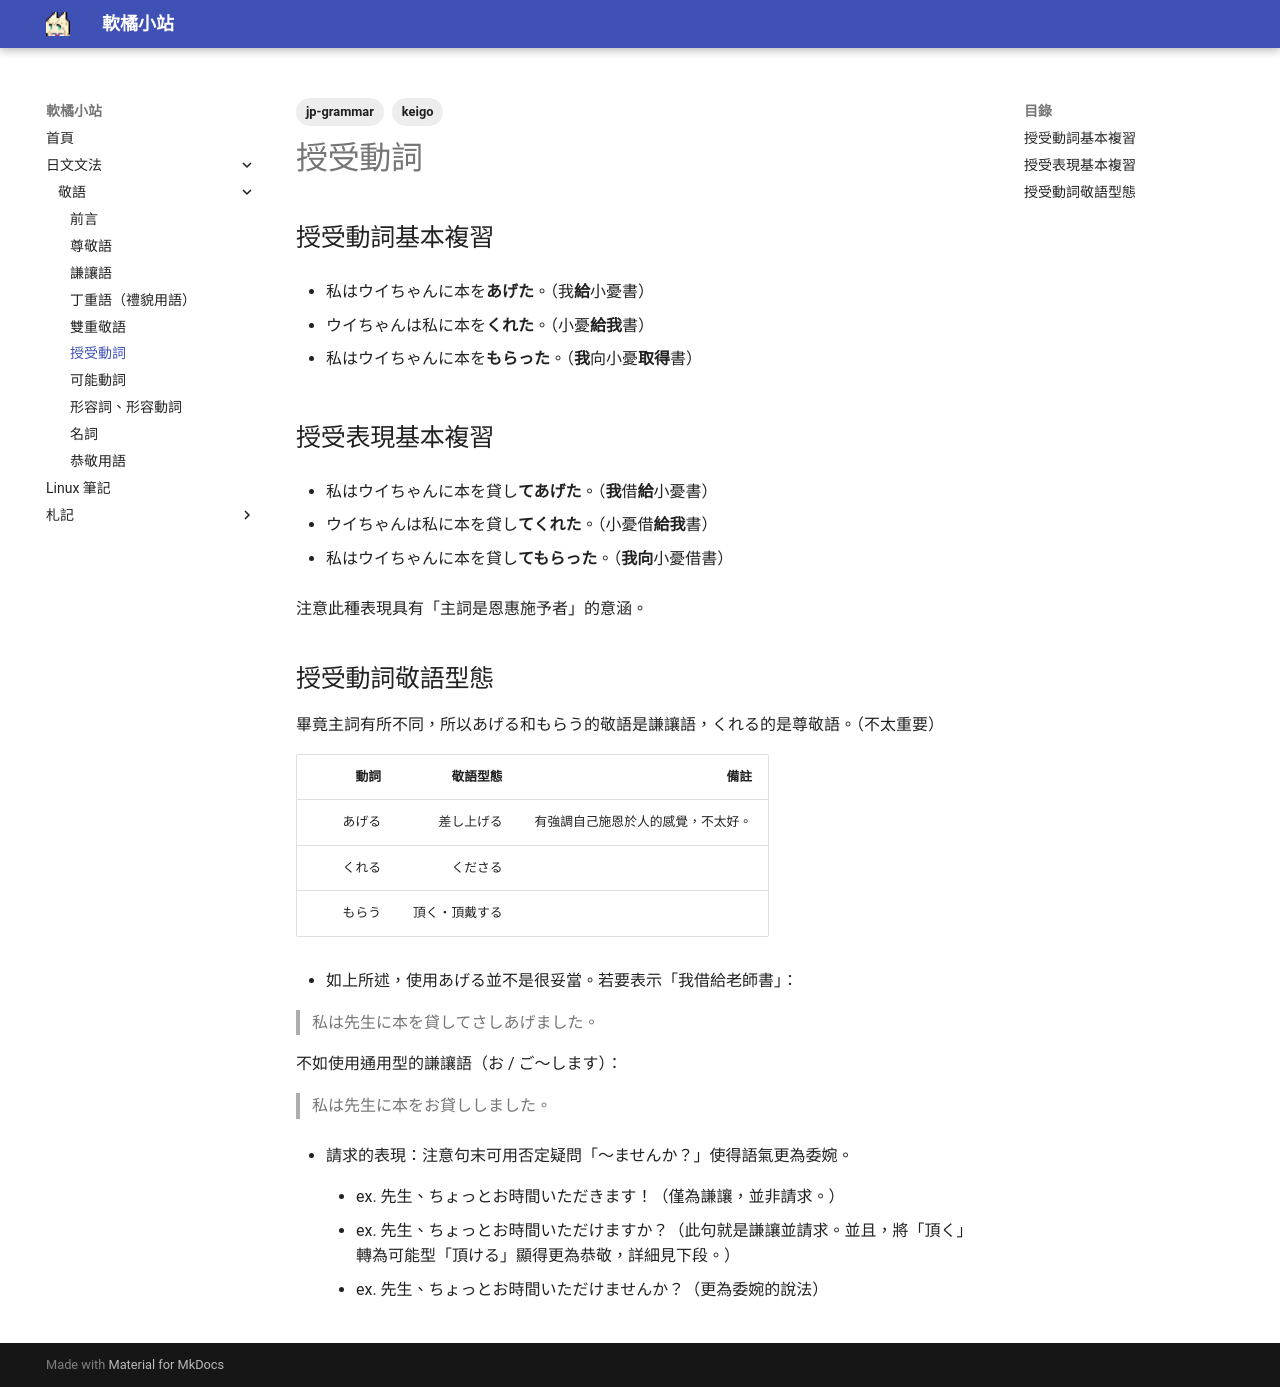

repository: lazygabrielKSL/lazygabrielKSL.github.io · page: jp-grammar/keigo/juju/index.html · generator: mkdocs

---
title: "日文基礎敬語 其之五 - 授受動詞"
description: "日文基礎敬語 授受動詞"
pubDate: 2024-10-14
tags:
  - jp-grammar
  - keigo
heroImage: "/assets/banners/ui_mem.jpg"
---

## 授受動詞基本複習

- 私はウイちゃんに本を**あげた**。（我**給**小憂書）

- ウイちゃんは私に本を**くれた**。（小憂**給我**書）

- 私はウイちゃんに本を**もらった**。（**我**向小憂**取得**書）


## 授受表現基本複習

- 私はウイちゃんに本を貸し**てあげた**。（**我**借**給**小憂書）

- ウイちゃんは私に本を貸し**てくれた**。（小憂借**給我**書）

- 私はウイちゃんに本を貸し**てもらった**。（**我向**小憂借書）

注意此種表現具有「主詞是恩惠施予者」的意涵。


## 授受動詞敬語型態

畢竟主詞有所不同，所以あげる和もらう的敬語是謙讓語，くれる的是尊敬語。（不太重要）

| 動詞 | 敬語型態 | 備註 |
| ---: | ---: | ---: |
| あげる | 差し上げる | 有強調自己施恩於人的感覺，不太好。 |
| くれる | くださる |  |
| もらう | 頂く・頂戴する |  |

- 如上所述，使用あげる並不是很妥當。若要表示「我借給老師書」：

> 私は先生に本を貸してさしあげました。

不如使用通用型的謙讓語（お / ご～します）：

> 私は先生に本をお貸ししました。

- 請求的表現：注意句末可用否定疑問「～ませんか？」使得語氣更為委婉。

    - ex. 先生、ちょっとお時間いただきます！（僅為謙讓，並非請求。）

    - ex. 先生、ちょっとお時間いただけますか？（此句就是謙讓並請求。並且，將「頂く」轉為可能型「頂ける」顯得更為恭敬，詳細見下段。）

    - ex. 先生、ちょっとお時間いただけませんか？（更為委婉的說法）
